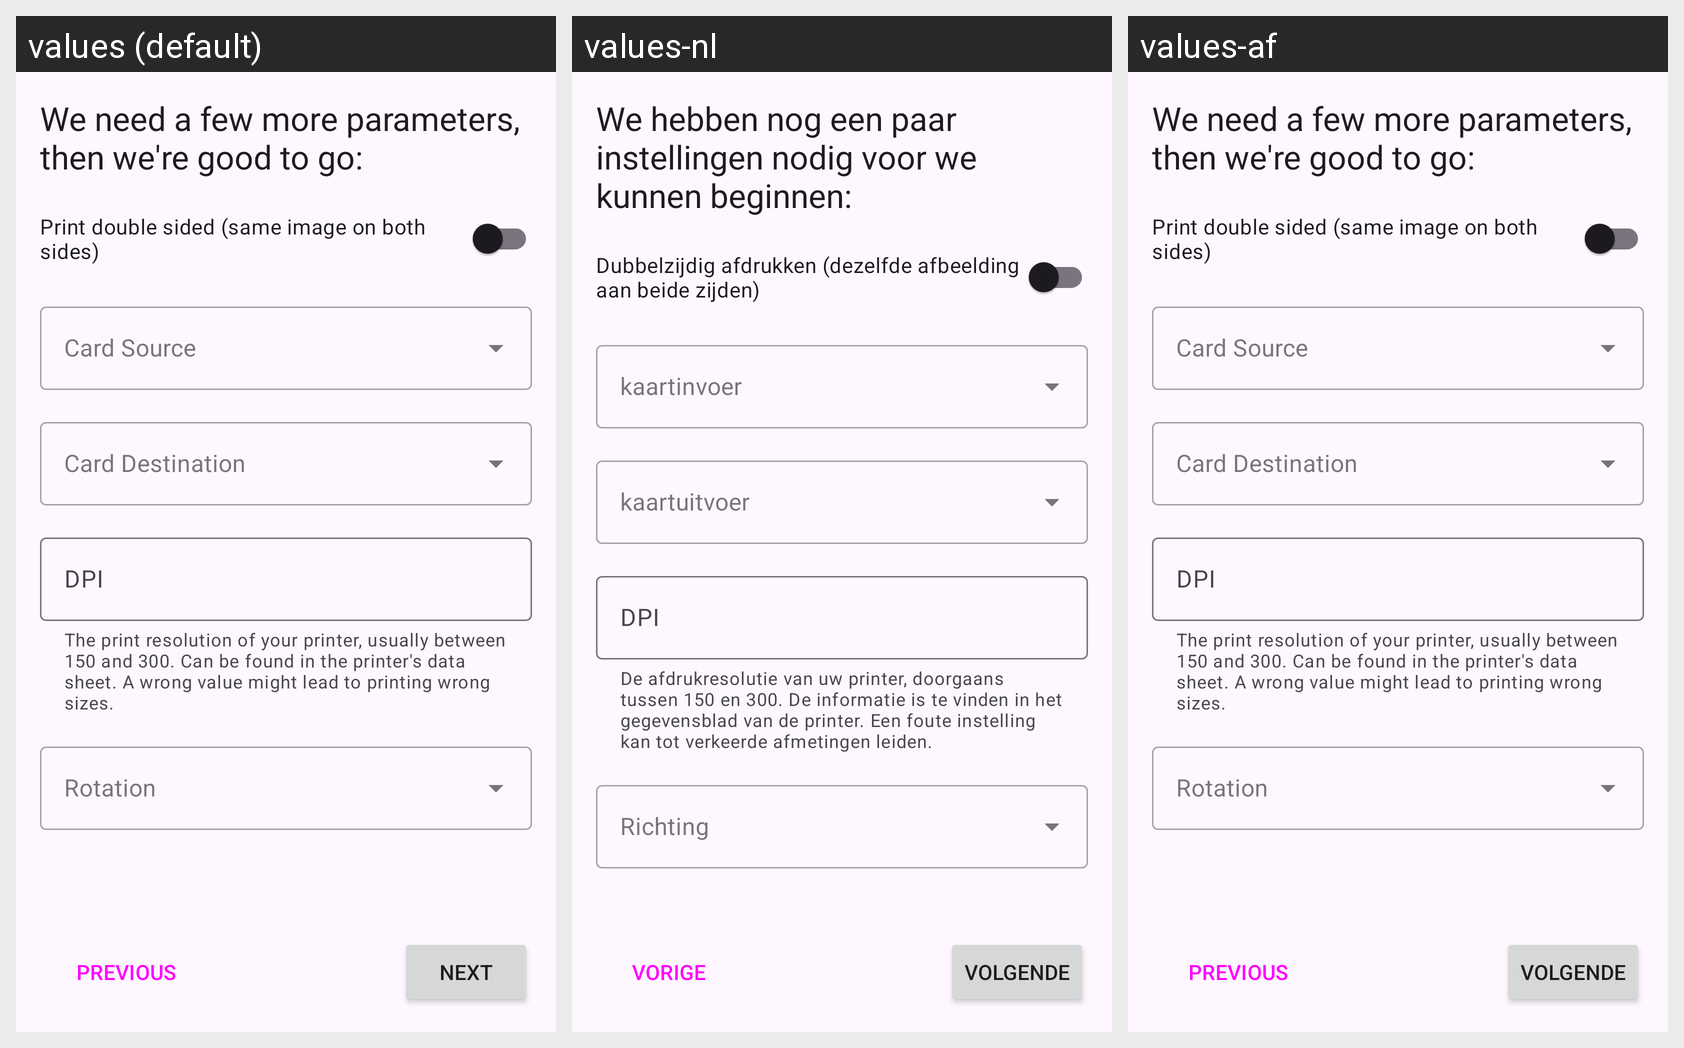

Locale-by-locale string values for the Android screen shown in this grid:
Android screen res/layout/fragment_evolisdirect_settings.xml rendered under 3 locales, left to right: values (default), values-nl, values-af. Device: Nexus 5 (rendered at 1080×1920; each locale shown at half size, 540×960, under a caption strip naming it); theme AppTheme.
Other locales in the repository, not shown: values-ar, values-de, values-ja.
Strings drawn on this screen, with the default value and each locale's value (text and hints the layout hard-codes, and strings that could not be matched under every locale, appear in the picture but are not listed):

setup_protocol_settings
  values: We need a few more parameters, then we're good to go:
  values-nl: We hebben nog een paar instellingen nodig voor we kunnen beginnen:
  values-af: We need a few more parameters, then we're good to go:  [not translated; the default value is used]

field_label_print_double_sided
  values: Print double sided (same image on both sides)
  values-nl: Dubbelzijdig afdrukken (dezelfde afbeelding aan beide zijden)
  values-af: Print double sided (same image on both sides)  [not translated; the default value is used]

field_helper_dpi
  values: The print resolution of your printer, usually between 150 and 300. Can be found in the printer's data sheet. A wrong value might lead to printing wrong sizes.
  values-nl: De afdrukresolutie van uw printer, doorgaans tussen 150 en 300. De informatie is te vinden in het gegevensblad van de printer. Een foute instelling kan tot verkeerde afmetingen leiden.
  values-af: The print resolution of your printer, usually between 150 and 300. Can be found in the printer's data sheet. A wrong value might lead to printing wrong sizes.  [not translated; the default value is used]

field_label_dpi
  values: DPI
  values-nl: DPI
  values-af: DPI  [not translated; the default value is used]

btn_prev
  values: PREVIOUS
  values-nl: VORIGE
  values-af: PREVIOUS  [not translated; the default value is used]

btn_next
  values: NEXT
  values-nl: VOLGENDE
  values-af: VOLGENDE
